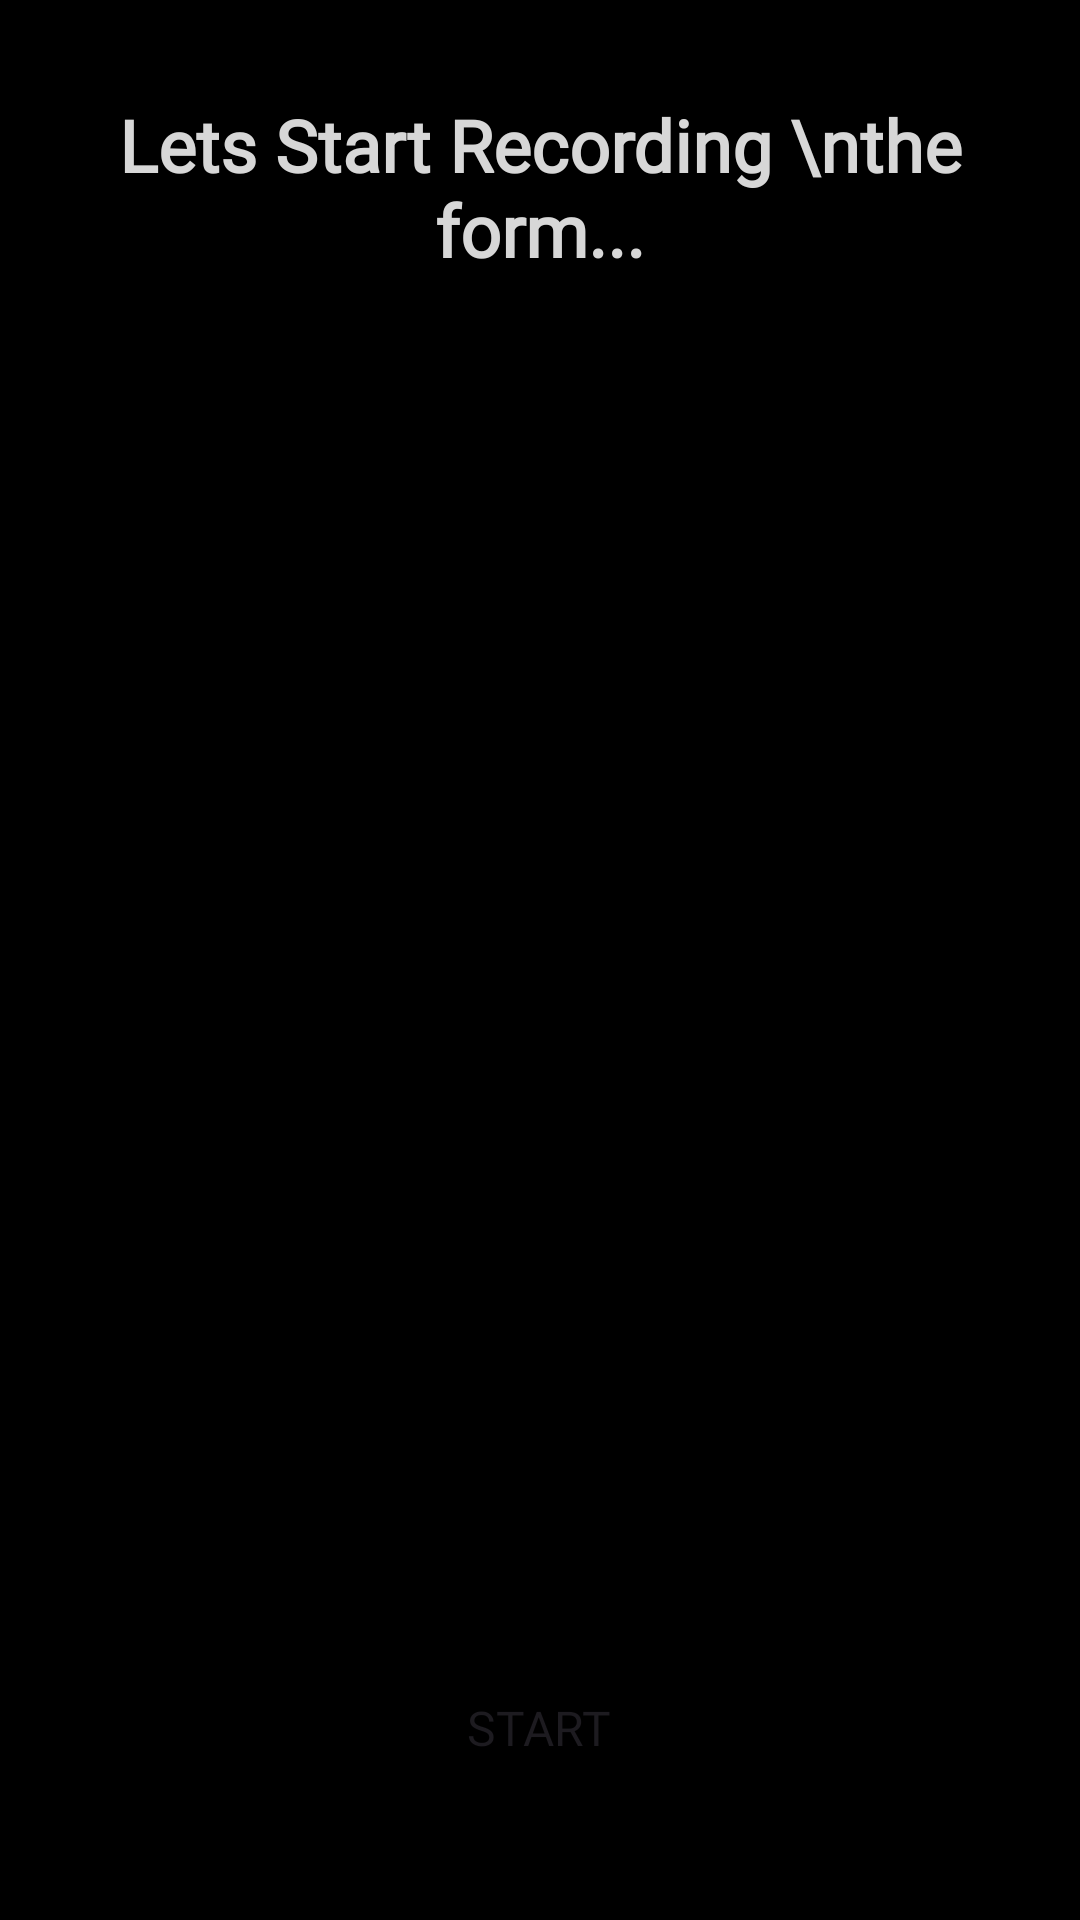

Reconstruct the res/layout file that produces this screen, plus the resources it refers to.
<!-- AndroidManifest.xml: application theme Theme.SurveykshanAssignment -->
<!-- res/layout/fragment_start.xml -->
<?xml version="1.0" encoding="utf-8"?>
<LinearLayout xmlns:android="http://schemas.android.com/apk/res/android"
    xmlns:tools="http://schemas.android.com/tools"
    android:layout_width="match_parent"
    android:layout_height="match_parent"
    android:orientation="vertical"
    android:background="@color/black"
    android:padding="32dp">

    <TextView
        android:gravity="center"
        android:textSize="24dp"
        android:textStyle="bold"
        android:textColor="@color/better_white"
        android:fontFamily="@font/sfbold"

        android:layout_width="match_parent"
        android:layout_height="wrap_content"
        android:text="Lets Start Recording \nthe form..." />
    <Space
        android:layout_width="match_parent"
        android:layout_height="0dp"
        android:layout_weight="1"
        />
    <Button
        android:background="@drawable/button_bg"
        android:layout_gravity="center"
        android:id="@+id/btnNext"
        android:textSize="16dp"
        android:paddingVertical="12dp"
        android:paddingHorizontal="32dp"
        android:fontFamily="@font/sfbold"
        android:layout_marginBottom="8dp"
        android:layout_width="wrap_content"
        android:layout_height="wrap_content"
        android:text="Start"/>
</LinearLayout>
<!-- resources referenced by this layout -->
<resources>
  <color name="better_white">#D7D7D7</color>
  <color name="black">#FF000000</color>
  <style name="Theme.SurveykshanAssignment" parent="Base.Theme.SurveykshanAssignment">
  
          <item name="android:statusBarColor">@color/app_black</item>
          <item name="android:navigationBarColor">@color/app_black</item>
          <item name="android:windowLightStatusBar">false</item>
      </style>
  <style name="Base.Theme.SurveykshanAssignment" parent="Theme.Material3.DayNight.NoActionBar">
          
          
      </style>
  <color name="app_black">#0A0A0A</color>
</resources>
